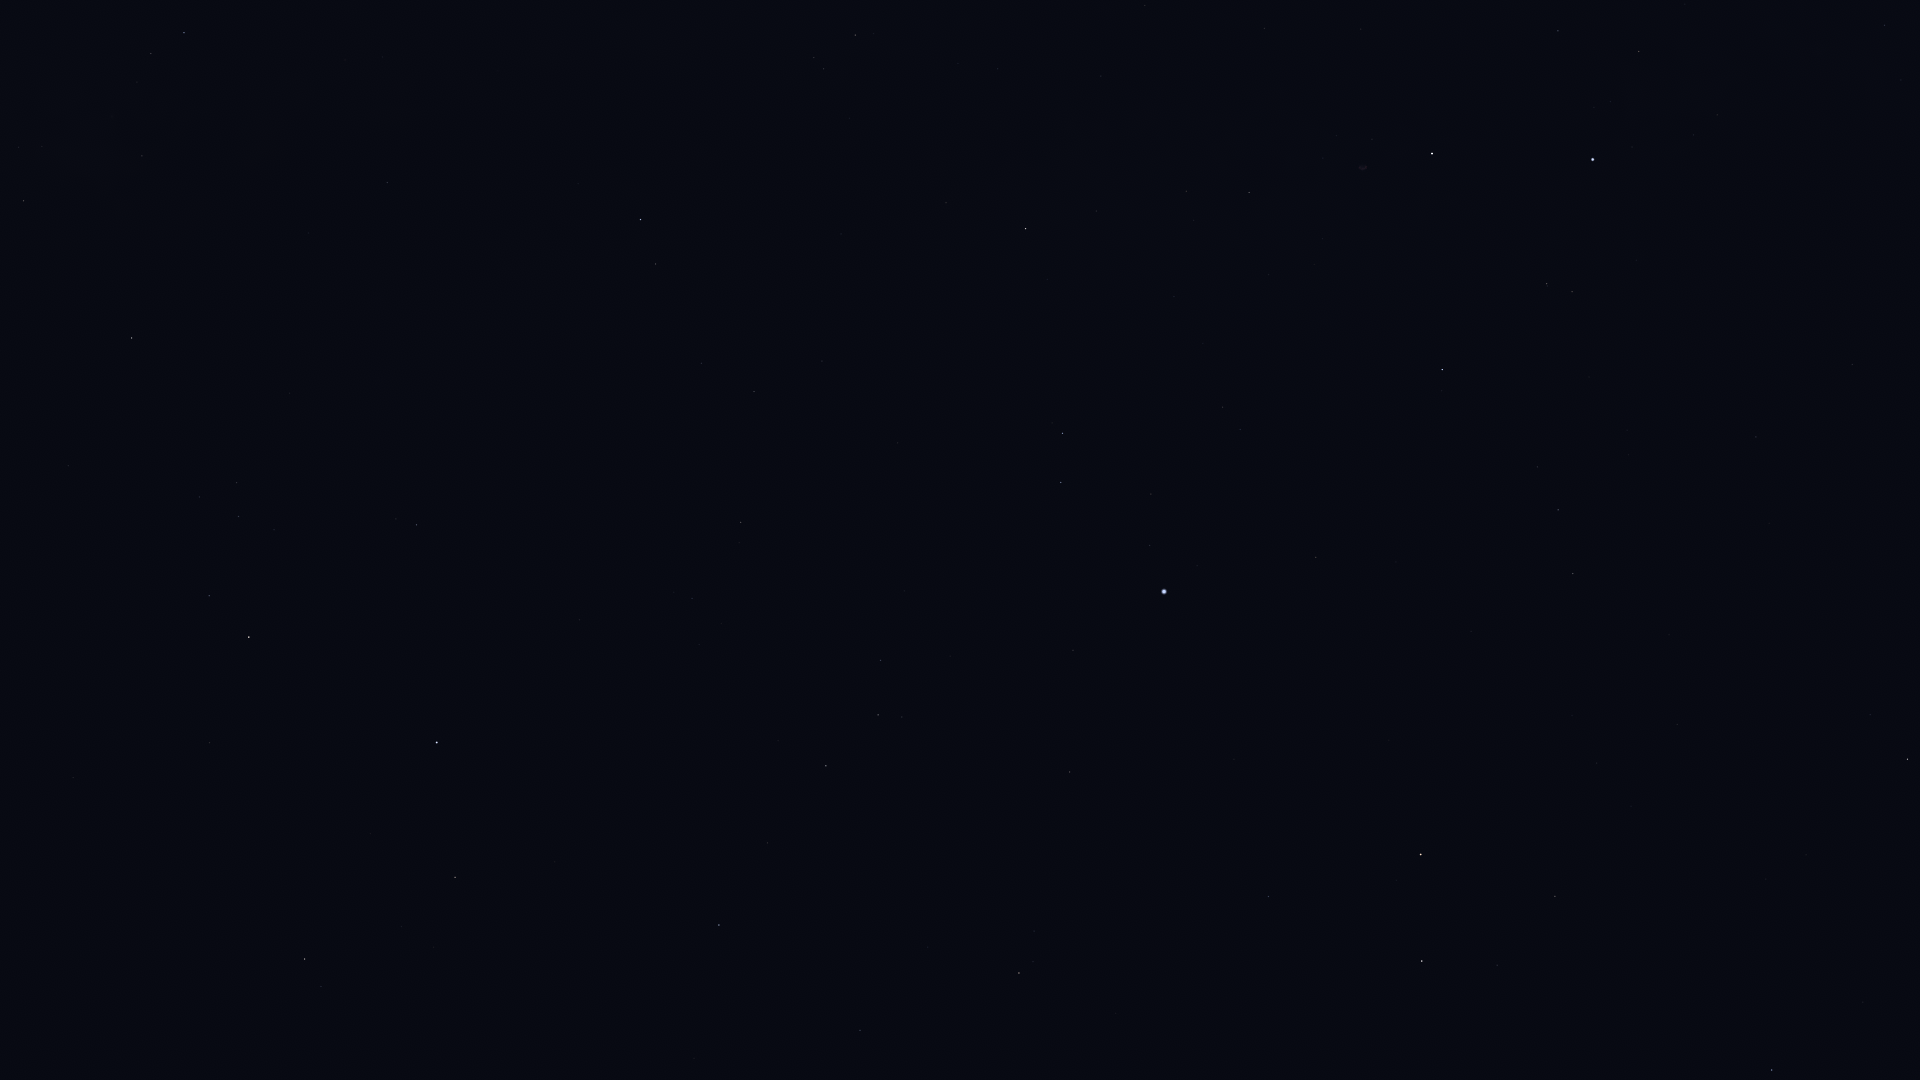

The table this chart was drawn from, first rows:
Star_ID, Name, X, Y
82651, Mahsati, 368, 997
83000, HIP 83000, 305, 959
83207, HIP 83207, 860, 1030
83608, Alrakis, 1468, 1065
83895, Aldhibah, 1772, 1070
84345, Rasalgethi, 455, 877
84379, Sarin, 719, 925
84380, HIP 84380, 1019, 973
84606, HIP 84606, 1033, 962
85112, HIP 85112, 1034, 931
85670, Rastaban, 1422, 961
85693, Maasym, 767, 843
86032, Rasalhague, 437, 743
86414, HIP 86414, 1268, 897
86742, Cebalrai, 249, 637
86782, Alruba, 1469, 915
86974, HIP 86974, 826, 766
87585, Grumium, 1555, 896
87808, HIP 87808, 1070, 772
87833, Eltanin, 1421, 855
87933, HIP 87933, 878, 715
88794, HIP 88794, 880, 661
90344, Fafnir, 1806, 855
90441, HIP 90441, 223, 327
91117, HIP 91117, 23, 201
91262, Vega, 1164, 592
91852, Xihe, 1123, 542
92175, HIP 92175, 142, 156
92202, HIP 92202, 118, 145
92420, Sheliak, 1061, 483
92791, HIP 92791, 1151, 494
92895, Kaveh, 387, 187
92946, Alya, 387, 183
93194, Sulafat, 1062, 433
93747, Okab, 640, 220
94376, Altais, 1907, 759
94481, Aladfar, 1240, 430
95771, Anser, 946, 203
95853, HIP 95853, 1558, 510
95947, Albireo, 1025, 229
96078, Uruk, 767, 96
96757, Sham, 824, 69
96837, HIP 96837, 814, 58
97165, Fawaris, 1442, 370
97365, HIP 97365, 855, 35
98110, HIP 98110, 1249, 193
98543, HIP 98543, 1101, 76
100453, Sadr, 1432, 154
102098, Deneb, 1593, 160
107136, Azelfafage, 1901, 80
